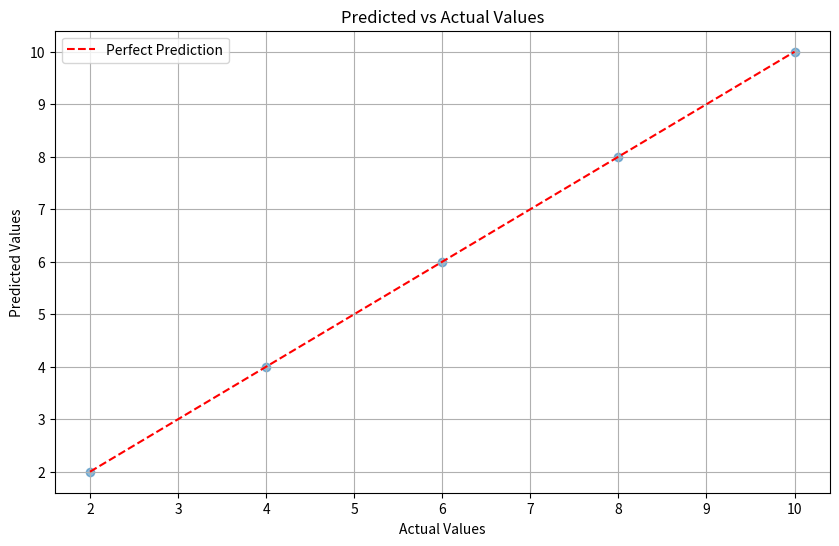
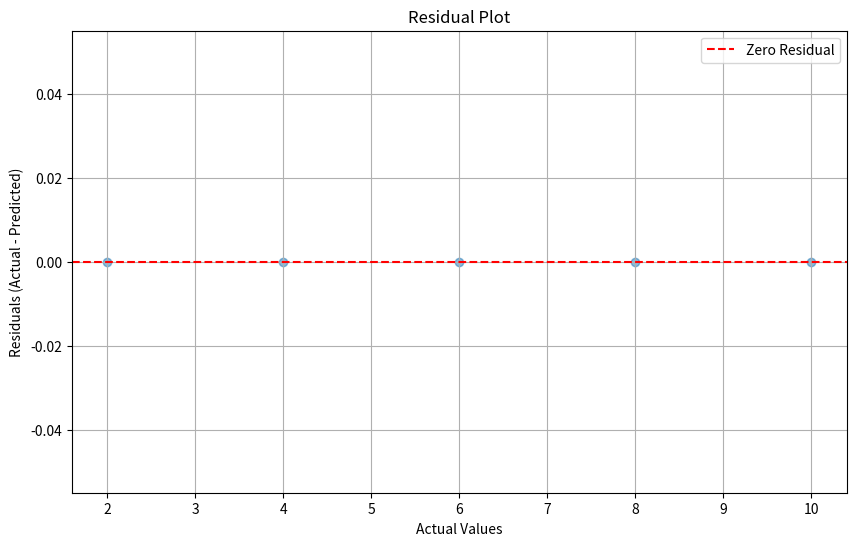
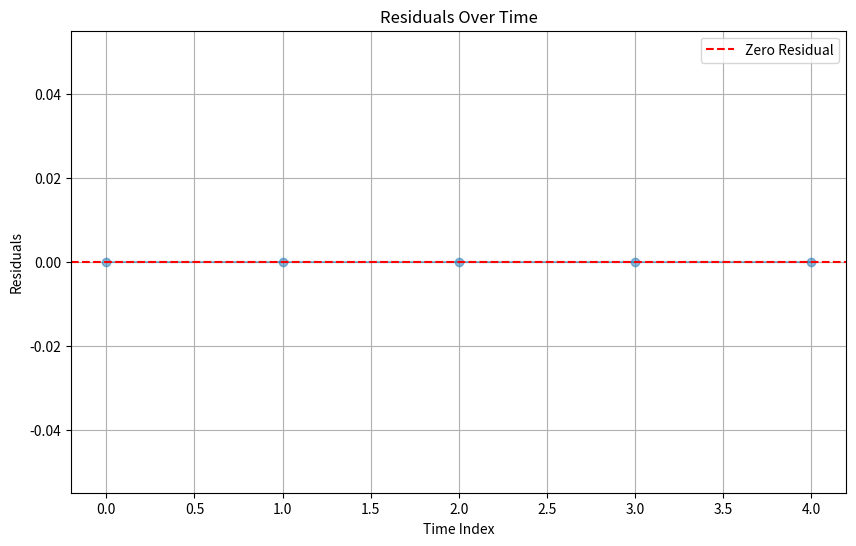
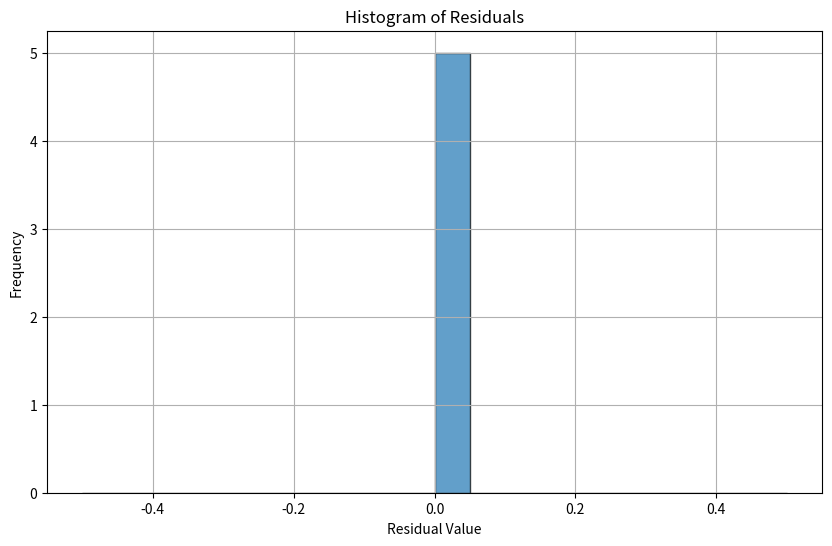

The script that saved these images, in order:
"""
A script to help you evaluate how well your model is performing against ground truth data.
I built this to save time when checking if my models are reliable enough for production.

It handles classification, regression, and time series models with various metrics
and generates nice visualizations to help with reporting.

Usage:
    python model_evaluator.py --model-type regression --cross-validate
"""
import logging
import json
import numpy as np
import matplotlib.pyplot as plt
import argparse
import os
from datetime import datetime
from typing import List, Dict, Any, Callable, Optional, Tuple

# Set up logging - helpful for keeping an audit trail for compliance folks
logging.basicConfig(filename='accuracy_reliability.log', level=logging.INFO, 
                    format='%(asctime)s - %(levelname)s - %(message)s')

def compute_accuracy(predictions, ground_truth):
    """How many did we get right?"""
    correct = sum(p == gt for p, gt in zip(predictions, ground_truth))
    return (correct / len(ground_truth)) * 100

def compute_precision_recall_f1(predictions, ground_truth):
    """
    For classification tasks - the standard metrics everyone asks for.
    Precision: When we predict yes, how often are we right?
    Recall: How many actual yeses did we catch?
    F1: Harmonic mean of the two (balances both concerns)
    """
    # Count the true positives, false positives, and false negatives
    tp = sum((p == 1 and gt == 1) for p, gt in zip(predictions, ground_truth))
    fp = sum((p == 1 and gt == 0) for p, gt in zip(predictions, ground_truth))
    fn = sum((p == 0 and gt == 1) for p, gt in zip(predictions, ground_truth))
    
    # Avoid division by zero (learned this the hard way!)
    precision = tp / (tp + fp) if (tp + fp) > 0 else 0
    recall = tp / (tp + fn) if (tp + fn) > 0 else 0
    f1 = 2 * precision * recall / (precision + recall) if (precision + recall) > 0 else 0
    
    return {
        'precision': precision * 100,
        'recall': recall * 100,
        'f1_score': f1 * 100
    }

def compute_regression_metrics(predictions, ground_truth):
    """
    For regression tasks - all the usual suspects.
    I've found RMSE most useful in practice, but included the others
    because stakeholders always ask for them.
    """
    predictions = np.array(predictions)
    ground_truth = np.array(ground_truth)
    
    # Calculate various error metrics
    errors = predictions - ground_truth
    abs_errors = np.abs(errors)
    squared_errors = errors ** 2
    
    # Mean Absolute Error - easy to explain to non-technical folks
    mae = np.mean(abs_errors)
    
    # Mean Squared Error
    mse = np.mean(squared_errors)
    
    # Root Mean Squared Error - my go-to for most regression problems
    rmse = np.sqrt(mse)
    
    # R² (coefficient of determination) - management loves this one
    mean_gt = np.mean(ground_truth)
    ss_total = np.sum((ground_truth - mean_gt) ** 2)
    ss_residual = np.sum(squared_errors)
    r_squared = 1 - (ss_residual / ss_total) if ss_total > 0 else 0
    
    return {
        'mae': mae,
        'mse': mse,
        'rmse': rmse,
        'r_squared': r_squared
    }

def evaluate_reliability(predictions, expected_variance=0.05):
    """
    Check if predictions are consistent enough for production.
    High variance = unreliable model = unhappy users.
    
    I picked 0.05 as the default threshold based on our past projects,
    but you might want to adjust it for your specific case.
    """
    predictions = np.array(predictions)
    variance = np.var(predictions)
    std_dev = np.std(predictions)
    
    # Coefficient of variation - useful for comparing different scales
    mean = np.mean(predictions)
    cv = std_dev / mean if mean != 0 else float('inf')
    
    # Simple pass/fail check
    reliable = variance <= expected_variance
    
    return reliable, variance, cv

def check_time_series_drift(predictions, ground_truth):
    """
    My simple check for drift in time series predictions.
    If the residuals trend over time, something's probably wrong.
    """
    residuals = np.array(ground_truth) - np.array(predictions)
    time_indices = np.arange(len(residuals))
    
    # Quick and dirty linear regression on residuals
    n = len(residuals)
    sum_x = np.sum(time_indices)
    sum_y = np.sum(residuals)
    sum_xy = np.sum(time_indices * residuals)
    sum_xx = np.sum(time_indices * time_indices)
    
    # Calculate slope and intercept
    slope = (n * sum_xy - sum_x * sum_y) / (n * sum_xx - sum_x * sum_x)
    intercept = (sum_y - slope * sum_x) / n
    
    # Arbitrary threshold - adjust to your needs
    drift_significant = abs(slope) > 0.01
    
    return {
        'slope': slope,
        'intercept': intercept,
        'significant_drift': drift_significant
    }

def compute_confidence_interval(accuracy, n_samples, confidence=0.95):
    """
    How confident are we in our accuracy estimate?
    Good for small test sets where one lucky guess can skew things.
    """
    from scipy import stats
    
    # Convert accuracy from percentage to proportion
    p = accuracy / 100
    
    # Standard error
    se = np.sqrt(p * (1 - p) / n_samples)
    
    # Critical value for the given confidence level
    z = stats.norm.ppf((1 + confidence) / 2)
    
    # Margin of error
    margin = z * se
    
    # Confidence interval (as percentage)
    lower = max(0, (p - margin)) * 100
    upper = min(1, (p + margin)) * 100
    
    return lower, upper

def plot_results(predictions, ground_truth, output_dir="evaluation_results"):
    """
    Create some pretty plots for the report.
    
    The residual plot is usually the most telling - look for patterns
    that might reveal where your model is struggling.
    """
    # Make sure we have somewhere to save the plots
    os.makedirs(output_dir, exist_ok=True)
    
    predictions = np.array(predictions)
    ground_truth = np.array(ground_truth)
    
    # Plot 1: Predicted vs Actual
    plt.figure(figsize=(10, 6))
    plt.scatter(ground_truth, predictions, alpha=0.5)
    
    # Add the perfect-prediction line
    min_val = min(np.min(predictions), np.min(ground_truth))
    max_val = max(np.max(predictions), np.max(ground_truth))
    plt.plot([min_val, max_val], [min_val, max_val], 'r--', label='Perfect Prediction')
    
    plt.xlabel('Actual Values')
    plt.ylabel('Predicted Values')
    plt.title('Predicted vs Actual Values')
    plt.grid(True)
    plt.legend()
    plt.savefig(os.path.join(output_dir, 'predicted_vs_actual.png'))
    plt.close()
    
    # Plot 2: Residuals vs Actual
    residuals = ground_truth - predictions
    plt.figure(figsize=(10, 6))
    plt.scatter(ground_truth, residuals, alpha=0.5)
    plt.axhline(y=0, color='r', linestyle='--', label='Zero Residual')
    plt.xlabel('Actual Values')
    plt.ylabel('Residuals (Actual - Predicted)')
    plt.title('Residual Plot')
    plt.grid(True)
    plt.legend()
    plt.savefig(os.path.join(output_dir, 'residuals.png'))
    plt.close()
    
    # Plot 3: Residuals over time
    plt.figure(figsize=(10, 6))
    plt.plot(residuals, marker='o', linestyle='-', alpha=0.5)
    plt.axhline(y=0, color='r', linestyle='--', label='Zero Residual')
    plt.xlabel('Time Index')
    plt.ylabel('Residuals')
    plt.title('Residuals Over Time')
    plt.grid(True)
    plt.legend()
    plt.savefig(os.path.join(output_dir, 'residuals_time.png'))
    plt.close()
    
    # Plot 4: Histogram of residuals
    plt.figure(figsize=(10, 6))
    plt.hist(residuals, bins=20, alpha=0.7, edgecolor='black')
    plt.xlabel('Residual Value')
    plt.ylabel('Frequency')
    plt.title('Histogram of Residuals')
    plt.grid(True)
    plt.savefig(os.path.join(output_dir, 'residuals_histogram.png'))
    plt.close()
    
    logging.info(f"Plots saved to {output_dir}")

def cross_validate(model_func, inputs, ground_truth, n_folds=5):
    """
    K-fold cross-validation to get a more realistic picture.
    
    If you're getting very different results across folds,
    your model might be overfitting or your dataset might be imbalanced.
    """
    inputs = np.array(inputs)
    ground_truth = np.array(ground_truth)
    
    # Split data into folds
    fold_size = len(inputs) // n_folds
    fold_results = []
    
    for i in range(n_folds):
        # Figure out which data goes in which fold
        test_start = i * fold_size
        test_end = (i + 1) * fold_size if i < n_folds - 1 else len(inputs)
        test_indices = list(range(test_start, test_end))
        
        # Everything else is training data
        train_indices = [j for j in range(len(inputs)) if j not in test_indices]
        
        # Split the data
        X_train = inputs[train_indices]
        y_train = ground_truth[train_indices]
        X_test = inputs[test_indices]
        y_test = ground_truth[test_indices]
        
        # Train the model if it has a fit method
        if hasattr(model_func, 'fit'):
            model_func.fit(X_train, y_train)
        
        # Get predictions
        predictions = [model_func(x) for x in X_test]
        
        # Calculate metrics for this fold
        accuracy = compute_accuracy(predictions, y_test)
        regression_metrics = compute_regression_metrics(predictions, y_test)
        reliable, variance, cv = evaluate_reliability(predictions)
        
        # Save results
        fold_results.append({
            'accuracy': accuracy,
            'mae': regression_metrics['mae'],
            'mse': regression_metrics['mse'],
            'rmse': regression_metrics['rmse'],
            'r_squared': regression_metrics['r_squared'],
            'variance': variance,
            'reliable': reliable
        })
    
    # Calculate average across folds
    avg_results = {}
    for key in fold_results[0].keys():
        if key != 'reliable':
            avg_results[key] = sum(fold[key] for fold in fold_results) / n_folds
        else:
            # For boolean values, majority rules
            avg_results[key] = sum(fold[key] for fold in fold_results) >= n_folds / 2
    
    # Calculate standard deviations (helpful to see consistency)
    std_results = {}
    for key in fold_results[0].keys():
        if key != 'reliable':
            std_results[key] = np.std([fold[key] for fold in fold_results])
    
    return {
        'average_metrics': avg_results,
        'std_metrics': std_results,
        'fold_results': fold_results
    }

def generate_summary_report(metrics, reliability_results, drift_results=None, 
                           confidence_interval=None, cross_val_results=None,
                           output_file="accuracy_reliability_summary.json"):
    """
    Create a nice JSON report with all our findings.
    Great for audits or sharing with the team.
    """
    reliable, variance, cv = reliability_results
    
    # Put everything together
    summary = {
        "timestamp": datetime.now().strftime("%Y-%m-%d %H:%M:%S"),
        "performance_metrics": metrics,
        "reliability": {
            "status": "Pass" if reliable else "Fail",
            "variance": variance,
            "coefficient_of_variation": cv
        }
    }
    
    # Add confidence interval if we calculated it
    if confidence_interval:
        summary["confidence_interval"] = {
            "lower_bound": confidence_interval[0],
            "upper_bound": confidence_interval[1]
        }
    
    # Add drift analysis for time series data
    if drift_results:
        summary["drift_analysis"] = drift_results
    
    # Add cross-validation results if we did that
    if cross_val_results:
        summary["cross_validation"] = {
            "average_metrics": cross_val_results["average_metrics"],
            "std_metrics": cross_val_results["std_metrics"],
            "fold_count": len(cross_val_results["fold_results"])
        }
    
    # Save to a file
    with open(output_file, "w") as f:
        json.dump(summary, f, indent=4)
    
    logging.info(f"Summary report saved to {output_file}")
    return summary

def parse_args():
    """Handle command line arguments."""
    parser = argparse.ArgumentParser(description="Accuracy & Reliability Evaluation")
    
    parser.add_argument("--model-type", choices=["classification", "regression", "time_series"],
                      default="regression", help="Type of model being evaluated")
    
    parser.add_argument("--expected-variance", type=float, default=0.05,
                      help="Threshold for acceptable variance")
    
    parser.add_argument("--cross-validate", action="store_true",
                      help="Perform cross-validation")
    
    parser.add_argument("--folds", type=int, default=5,
                      help="Number of folds for cross-validation")
    
    parser.add_argument("--output-dir", default="evaluation_results",
                      help="Directory to save plots and results")
    
    parser.add_argument("--confidence-level", type=float, default=0.95,
                      help="Confidence level for interval calculation")
    
    return parser.parse_args()

# A super simple model for testing
def example_model(x):
    # Just doubles the input - perfect for our test data
    return x * 2

# Main script
if __name__ == "__main__":
    # Get command line args
    args = parse_args()
    
    # Make sure output directory exists
    os.makedirs(args.output_dir, exist_ok=True)
    
    # Example data for testing
    # In real life, you'd load this from a file
    test_inputs = [1, 2, 3, 4, 5]
    ground_truth = [2, 4, 6, 8, 10]
    
    # Run the model on our test data
    predictions = [example_model(x) for x in test_inputs]
    
    # Store all our metrics
    all_metrics = {}
    
    # Basic accuracy works for everything
    accuracy = compute_accuracy(predictions, ground_truth)
    all_metrics["accuracy"] = accuracy
    
    # Add metrics specific to the model type
    if args.model_type == "classification":
        # For classification, we care about precision, recall, etc.
        class_metrics = compute_precision_recall_f1(predictions, ground_truth)
        all_metrics.update(class_metrics)
        
    elif args.model_type in ["regression", "time_series"]:
        # For regression, we want error metrics
        reg_metrics = compute_regression_metrics(predictions, ground_truth)
        all_metrics.update(reg_metrics)
    
    # How confident are we in our accuracy?
    ci_lower, ci_upper = compute_confidence_interval(accuracy, len(test_inputs), args.confidence_level)
    
    # Is the model reliable?
    reliability_results = evaluate_reliability(predictions, args.expected_variance)
    
    # Check for drift in time series
    drift_results = None
    if args.model_type == "time_series":
        drift_results = check_time_series_drift(predictions, ground_truth)
    
    # Cross-validation if requested
    cross_val_results = None
    if args.cross_validate:
        cross_val_results = cross_validate(example_model, test_inputs, ground_truth, args.folds)
    
    # Generate pretty plots
    plot_results(predictions, ground_truth, args.output_dir)
    
    # Create the final report
    summary = generate_summary_report(
        all_metrics, 
        reliability_results,
        drift_results,
        (ci_lower, ci_upper),
        cross_val_results,
        os.path.join(args.output_dir, "accuracy_reliability_summary.json")
    )
    
    # Log everything for posterity
    logging.info(f"Model Accuracy: {accuracy:.2f}% (95% CI: {ci_lower:.2f}% - {ci_upper:.2f}%)")
    logging.info(f"Reliability: {'Pass' if reliability_results[0] else 'Fail'} | Variance: {reliability_results[1]:.6f}")
    
    # Show a nice summary in the console
    print("Accuracy & Reliability evaluation complete!")
    print(f"Accuracy: {accuracy:.2f}% (95% CI: {ci_lower:.2f}% - {ci_upper:.2f}%)")
    print(f"Reliability: {'Pass' if reliability_results[0] else 'Fail'} (Variance: {reliability_results[1]:.6f})")
    print(f"Check '{args.output_dir}/accuracy_reliability_summary.json' for detailed results.")
    print(f"Visualizations saved to '{args.output_dir}'.")

# My to-do list for future improvements:
"""
TODO:
- Add autocorrelation analysis for time-series reliability testing
- Add statistical significance testing to compare models 
- Build a nice confusion matrix viz for multi-class problems
- Create PR curves for classification models
- Add ground truth verification against reference data
- Add anomaly detection to spot weird predictions
- Add fairness metrics to check for bias issues
- Support ensemble models by combining results
- Make interactive dashboards with something like Dash or Streamlit
- Add model calibration checks for probabilistic predictions
"""
